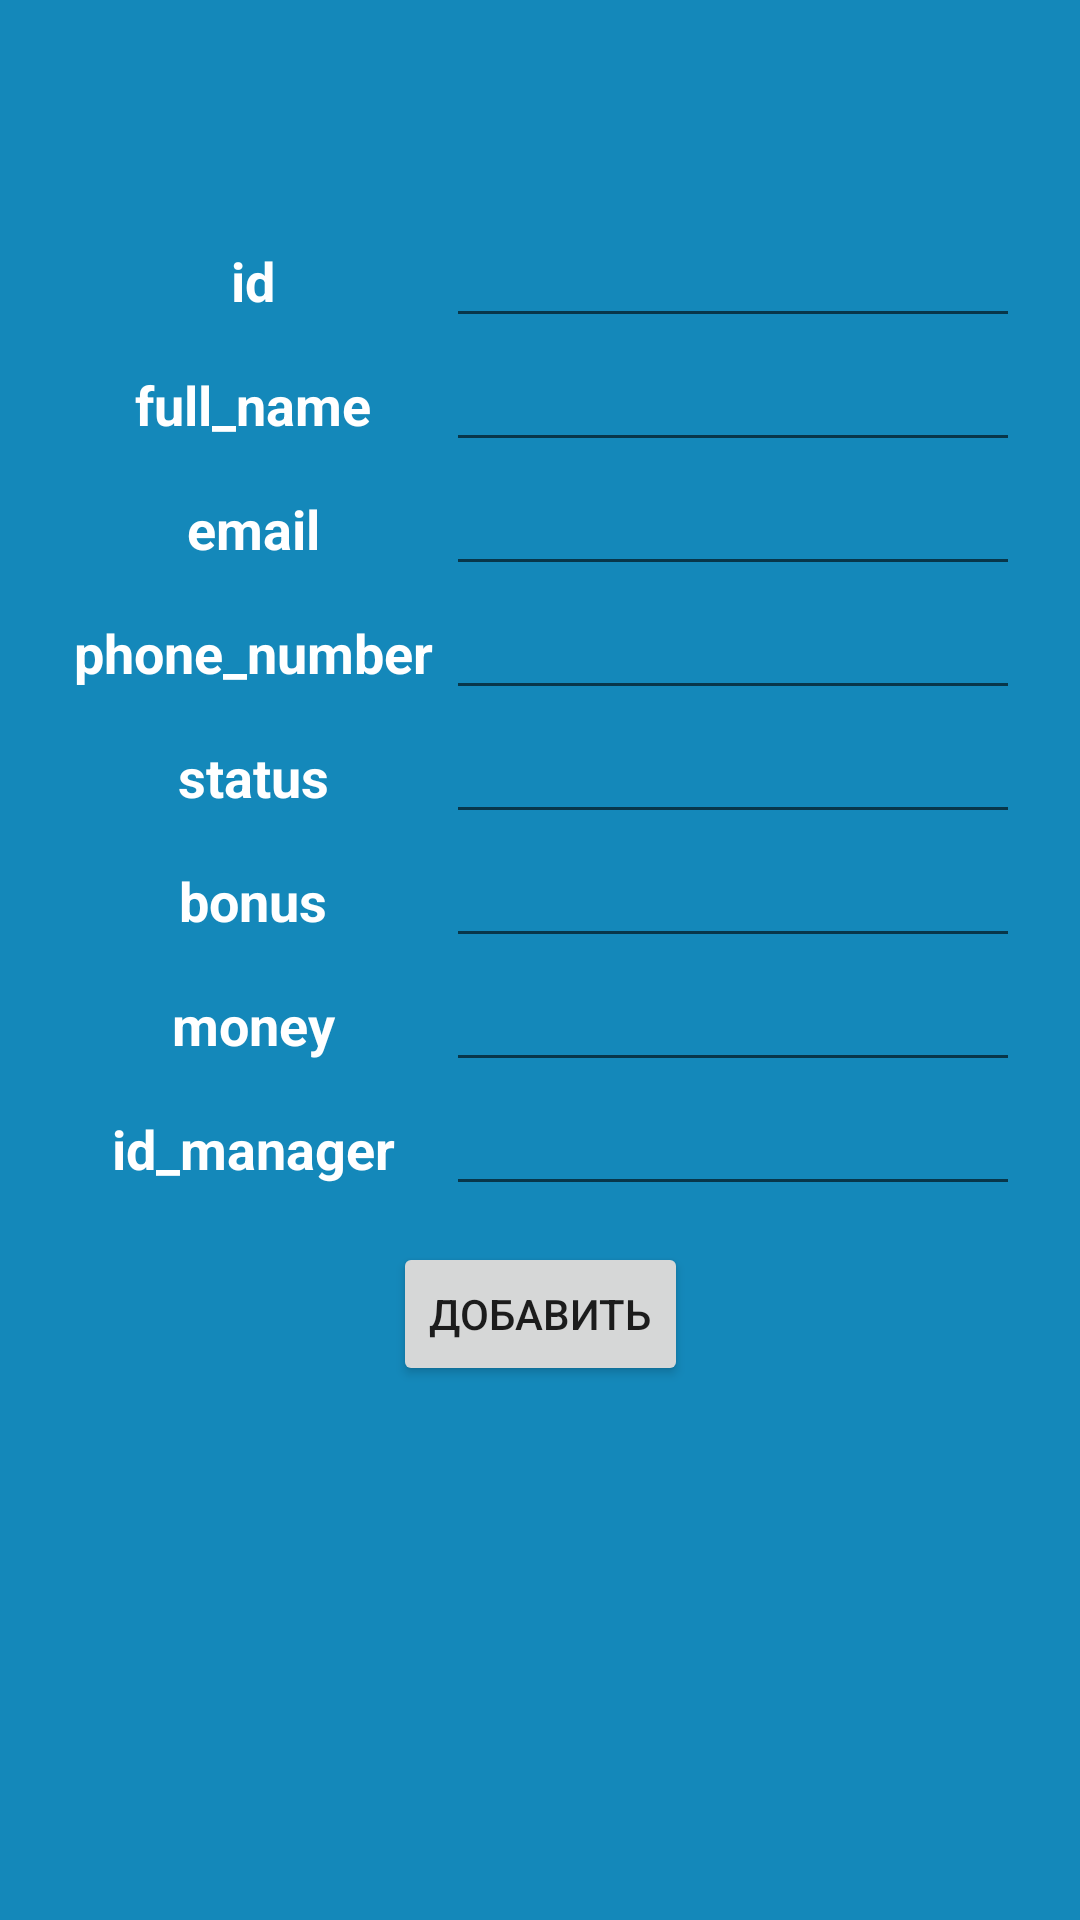

This screen was rendered from an Android layout file. Write that file and the resources it references.
<!-- AndroidManifest.xml: application theme Theme.DataBasePractice -->
<!-- res/layout/activity_client_new.xml -->
<?xml version="1.0" encoding="utf-8"?>
<androidx.constraintlayout.widget.ConstraintLayout xmlns:android="http://schemas.android.com/apk/res/android"
    xmlns:app="http://schemas.android.com/apk/res-auto"
    xmlns:tools="http://schemas.android.com/tools"
    android:layout_width="match_parent"
    android:layout_height="match_parent"
    android:background="#1488ba"
    android:padding="20dp"
    tools:context=".manager.ClientNewActivity">

    <TableLayout
        android:id="@+id/tableLayout5"
        android:layout_width="match_parent"
        android:layout_height="wrap_content"
        app:layout_constraintBottom_toBottomOf="parent"
        app:layout_constraintEnd_toEndOf="parent"
        app:layout_constraintStart_toStartOf="parent"
        app:layout_constraintTop_toTopOf="parent"
        app:layout_constraintVertical_bias="0.19">

        <TableRow
            android:layout_width="match_parent"
            android:layout_height="match_parent">

            <TextView
                android:id="@+id/textViewIDNew"
                android:layout_width="wrap_content"
                android:layout_height="wrap_content"
                android:layout_weight="1"
                android:text="id"
                android:textAlignment="center"
                android:textColor="#FFFFFF"
                android:textSize="18sp"
                android:textStyle="bold" />

            <EditText
                android:id="@+id/editTextIDNew"
                android:layout_width="wrap_content"
                android:layout_height="wrap_content"
                android:layout_weight="1"
                android:ems="10"
                android:inputType="text" />
        </TableRow>

        <TableRow
            android:layout_width="match_parent"
            android:layout_height="match_parent">

            <TextView
                android:id="@+id/textViewFullNameNew"
                android:layout_width="wrap_content"
                android:layout_height="wrap_content"
                android:layout_weight="1"
                android:text="full_name"
                android:textAlignment="center"
                android:textColor="#FFFFFF"
                android:textSize="18sp"
                android:textStyle="bold" />

            <EditText
                android:id="@+id/editTextFullNameNew"
                android:layout_width="wrap_content"
                android:layout_height="wrap_content"
                android:layout_weight="1"
                android:ems="10"
                android:inputType="text" />
        </TableRow>

        <TableRow
            android:layout_width="match_parent"
            android:layout_height="match_parent">

            <TextView
                android:id="@+id/textViewEmailNew"
                android:layout_width="wrap_content"
                android:layout_height="wrap_content"
                android:layout_weight="1"
                android:text="email"
                android:textAlignment="center"
                android:textColor="#FFFFFF"
                android:textSize="18sp"
                android:textStyle="bold" />

            <EditText
                android:id="@+id/editTextEmailNew"
                android:layout_width="wrap_content"
                android:layout_height="wrap_content"
                android:layout_weight="1"
                android:ems="10"
                android:inputType="text" />
        </TableRow>

        <TableRow
            android:layout_width="match_parent"
            android:layout_height="match_parent">

            <TextView
                android:id="@+id/textViewPhoneNumberNew"
                android:layout_width="147dp"
                android:layout_height="wrap_content"
                android:layout_weight="1"
                android:text="phone_number"
                android:textAlignment="center"
                android:textColor="#FFFFFF"
                android:textSize="18sp"
                android:textStyle="bold" />

            <EditText
                android:id="@+id/editTextPhoneNumberNew"
                android:layout_width="wrap_content"
                android:layout_height="wrap_content"
                android:layout_weight="1"
                android:ems="10"
                android:inputType="text" />
        </TableRow>

        <TableRow
            android:layout_width="match_parent"
            android:layout_height="match_parent">

            <TextView
                android:id="@+id/textViewStatusNew"
                android:layout_width="wrap_content"
                android:layout_height="wrap_content"
                android:layout_weight="1"
                android:text="status"
                android:textAlignment="center"
                android:textColor="#FFFFFF"
                android:textSize="18sp"
                android:textStyle="bold" />

            <EditText
                android:id="@+id/editTextStatusNew"
                android:layout_width="wrap_content"
                android:layout_height="wrap_content"
                android:layout_weight="1"
                android:ems="10"
                android:inputType="text" />
        </TableRow>

        <TableRow
            android:layout_width="match_parent"
            android:layout_height="match_parent">

            <TextView
                android:id="@+id/textViewBonusNew"
                android:layout_width="wrap_content"
                android:layout_height="wrap_content"
                android:layout_weight="1"
                android:text="bonus"
                android:textAlignment="center"
                android:textColor="#FFFFFF"
                android:textSize="18sp"
                android:textStyle="bold" />

            <EditText
                android:id="@+id/editTextBonusNew"
                android:layout_width="wrap_content"
                android:layout_height="wrap_content"
                android:layout_weight="1"
                android:ems="10"
                android:inputType="text" />
        </TableRow>

        <TableRow
            android:layout_width="match_parent"
            android:layout_height="match_parent">

            <TextView
                android:id="@+id/textViewMoneyNew"
                android:layout_width="wrap_content"
                android:layout_height="wrap_content"
                android:layout_weight="1"
                android:text="money"
                android:textAlignment="center"
                android:textColor="#FFFFFF"
                android:textSize="18sp"
                android:textStyle="bold" />

            <EditText
                android:id="@+id/editTextMoneyNew"
                android:layout_width="wrap_content"
                android:layout_height="wrap_content"
                android:layout_weight="1"
                android:ems="10"
                android:inputType="text" />
        </TableRow>

        <TableRow
            android:layout_width="match_parent"
            android:layout_height="match_parent">

            <TextView
                android:id="@+id/textViewIDManagerNew"
                android:layout_width="wrap_content"
                android:layout_height="wrap_content"
                android:layout_weight="1"
                android:text="id_manager"
                android:textAlignment="center"
                android:textColor="#FFFFFF"
                android:textSize="18sp"
                android:textStyle="bold" />

            <EditText
                android:id="@+id/editTextIDManagerNew"
                android:layout_width="wrap_content"
                android:layout_height="wrap_content"
                android:layout_weight="1"
                android:ems="10"
                android:inputType="text" />
        </TableRow>
    </TableLayout>

    <Button
        android:id="@+id/butNewClient"
        android:layout_width="wrap_content"
        android:layout_height="wrap_content"
        android:text="Добавить"
        app:layout_constraintBottom_toBottomOf="parent"
        app:layout_constraintEnd_toEndOf="parent"
        app:layout_constraintStart_toStartOf="parent"
        app:layout_constraintTop_toBottomOf="@+id/tableLayout5"
        app:layout_constraintVertical_bias="0.07" />

</androidx.constraintlayout.widget.ConstraintLayout>
<!-- resources referenced by this layout -->
<resources>
  <style name="Theme.DataBasePractice" parent="Theme.MaterialComponents.DayNight.DarkActionBar">
          
          <item name="colorPrimary">@color/purple_500</item>
          <item name="colorPrimaryVariant">@color/purple_700</item>
          <item name="colorOnPrimary">@color/white</item>
          
          <item name="colorSecondary">@color/teal_200</item>
          <item name="colorSecondaryVariant">@color/teal_700</item>
          <item name="colorOnSecondary">@color/black</item>
          
          <item name="android:statusBarColor">?attr/colorPrimaryVariant</item>
          
      </style>
  <!-- not gathered from this repository: default colours our renderer supplied (Android Studio template values) -->
  <color name="purple_500">#FF6200EE</color>
  <color name="purple_700">#FF3700B3</color>
  <color name="teal_200">#FF03DAC5</color>
  <color name="teal_700">#FF018786</color>
  <color name="black">#FF000000</color>
  <color name="white">#FFFFFFFF</color>
</resources>
